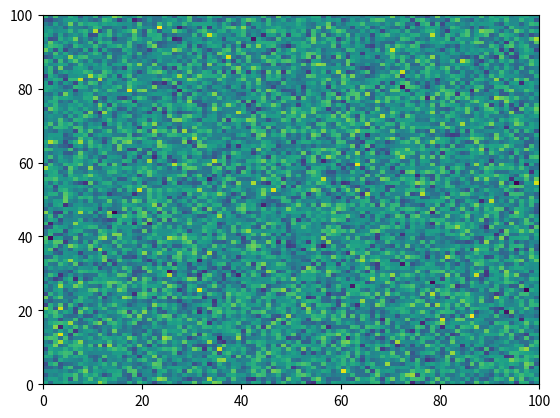

Generate this figure with matplotlib: (Note: this script raises an exception after producing the figure.)
%matplotlib inline

# [redacted]
# License: BSD 3 clause

import numpy as np
import matplotlib.pyplot as plt

plt.pcolormesh(np.random.randn(100, 100))

iae

plt.plot('Strings are not a valid argument for the plot function')